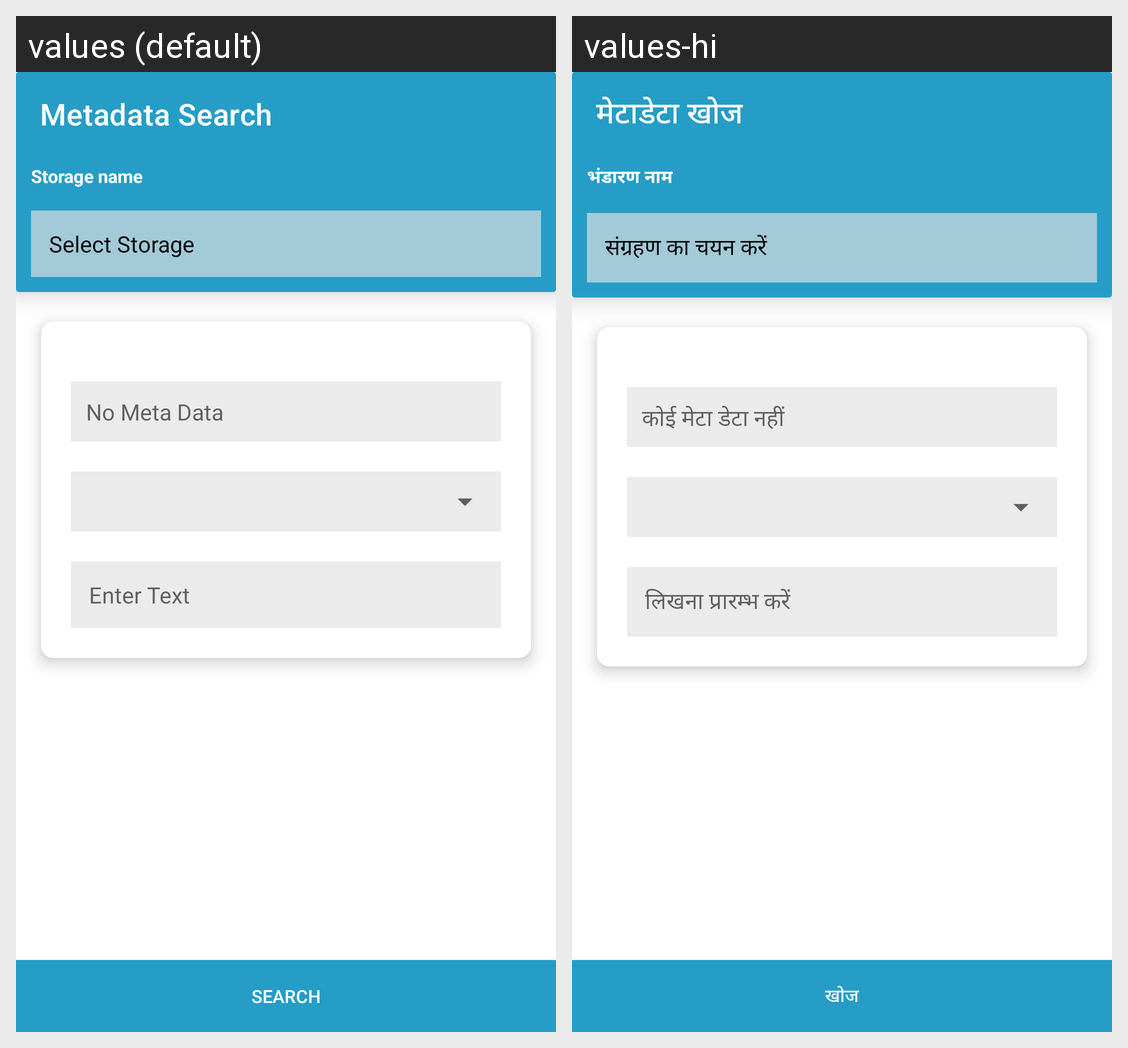

Strings drawn on this Android screen and how each of the app's shown locales translates them:
Android screen res/layout/activity_meta_data_search.xml rendered under 2 locales, left to right: values (default), values-hi. Device: Nexus 5 (rendered at 1080×1920; each locale shown at half size, 540×960, under a caption strip naming it); theme AppTheme.
Strings drawn on this screen, with the default value and each locale's value (text and hints the layout hard-codes, and strings that could not be matched under every locale, appear in the picture but are not listed):

metadata_search
  values: Metadata Search
  values-hi: मेटाडेटा खोज

storage_name
  values: Storage name
  values-hi: भंडारण नाम

select_storage
  values: Select Storage
  values-hi: संग्रहण का चयन करें

no_meta_data
  values: No Meta Data
  values-hi: कोई मेटा डेटा नहीं

enter_text
  values: Enter Text
  values-hi: लिखना प्रारम्भ करें

search
  values: Search
  values-hi: खोज
